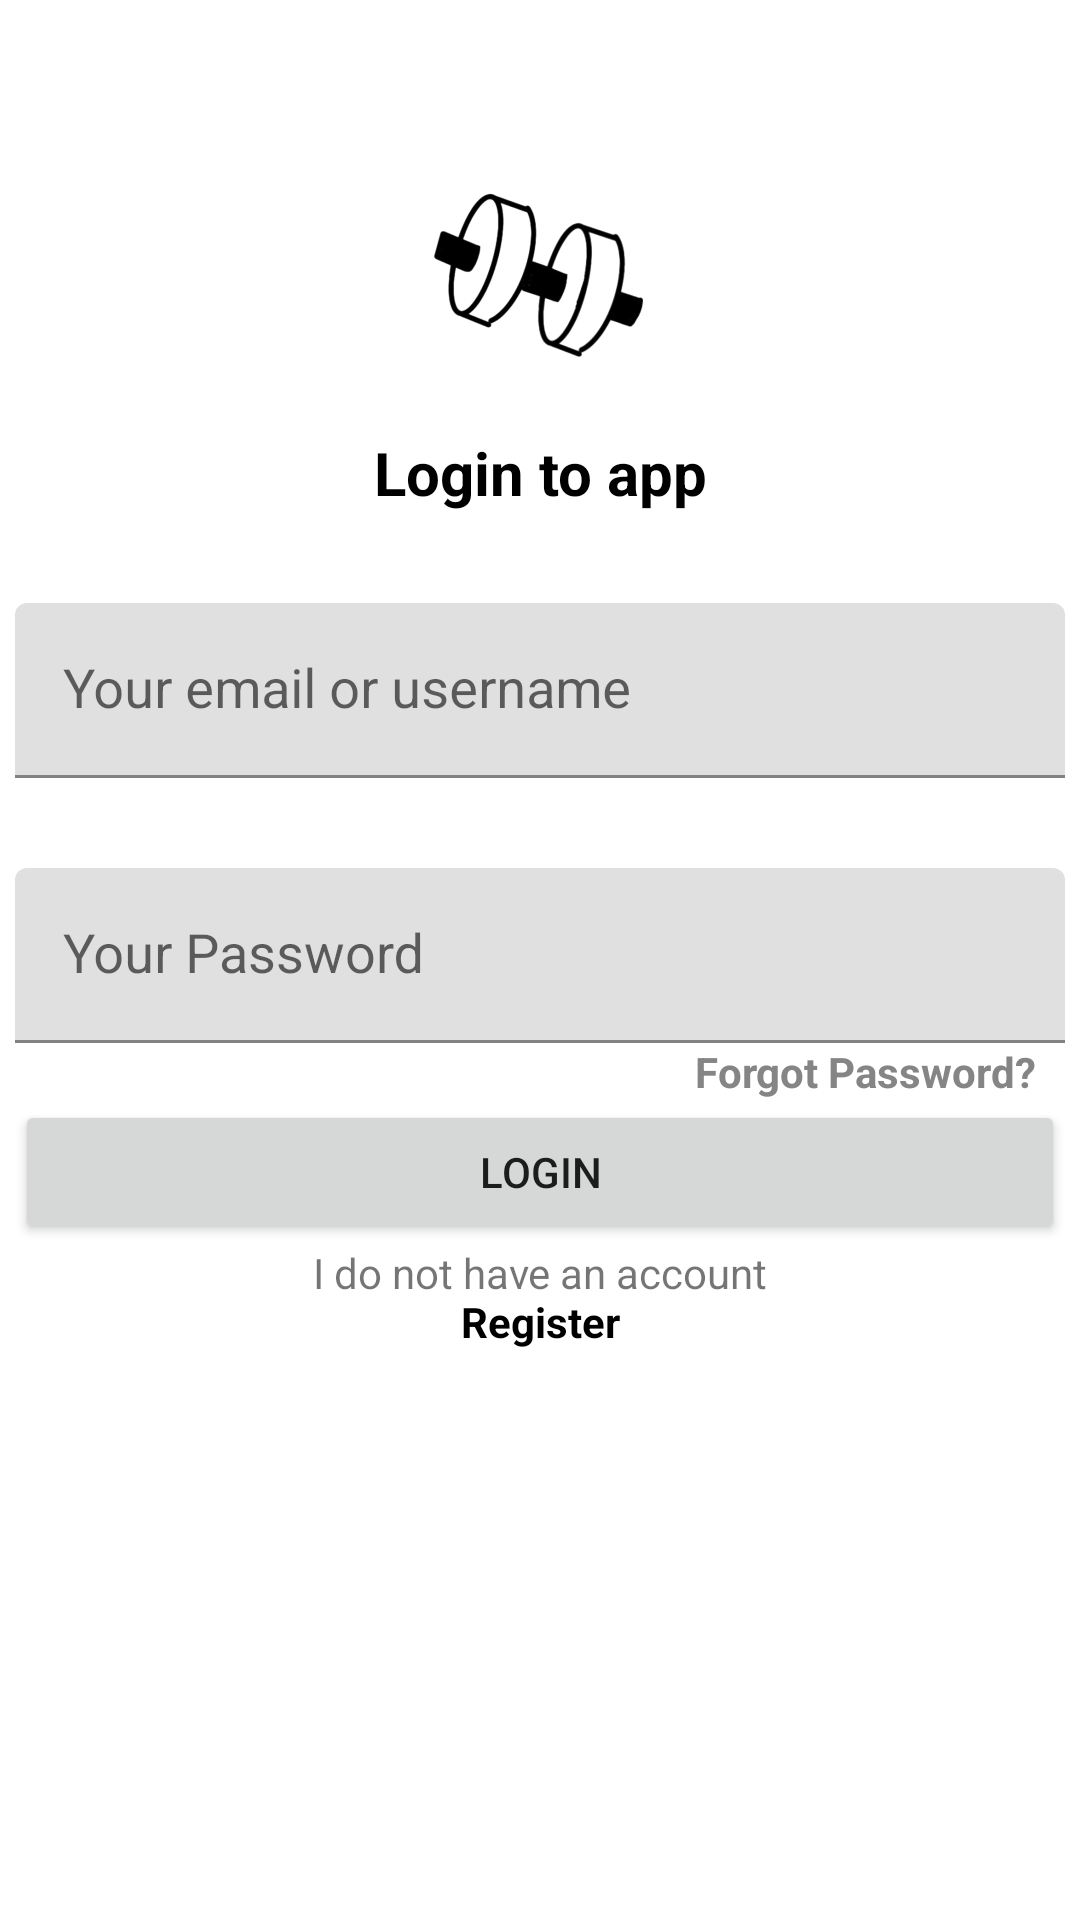

Produce the Android XML layout that renders to this screen, including the resource entries it uses.
<!-- AndroidManifest.xml: application theme AppTheme -->
<!-- res/layout/activity_login.xml -->
<?xml version="1.0" encoding="utf-8"?>
<ScrollView
    xmlns:android="http://schemas.android.com/apk/res/android"
    xmlns:app="http://schemas.android.com/apk/res-auto"
    xmlns:tools="http://schemas.android.com/tools"
    android:layout_width="match_parent"
    android:layout_height="match_parent"
    tools:context=".login">

    <LinearLayout
        android:layout_width="match_parent"
        android:layout_height="wrap_content"
        android:orientation="vertical"
        android:paddingHorizontal="5sp">

        <ImageView
            android:id="@+id/appIcon"
            android:layout_width="match_parent"
            android:layout_height="wrap_content"
            android:layout_marginTop="36dp"
            android:clickable="true"
            android:focusable="true"
            app:layout_constraintEnd_toEndOf="parent"
            app:layout_constraintStart_toStartOf="parent"
            app:layout_constraintTop_toTopOf="parent"
            app:srcCompat="@mipmap/app_icon"
            android:contentDescription="@string/app_icon" />

        <TextView
            android:id="@+id/login_sub_title"
            android:layout_width="match_parent"
            android:layout_height="wrap_content"
            android:text="@string/login_title"
            android:textAlignment="center"
            android:textStyle="bold"
            android:textColor="@color/colorText"
            android:textSize="20sp"
            app:layout_constraintEnd_toEndOf="parent"
            app:layout_constraintStart_toStartOf="parent"
            app:layout_constraintTop_toBottomOf="@id/appIcon"/>

        <com.google.android.material.textfield.TextInputLayout
            android:id="@+id/til_email"
            android:layout_width="match_parent"
            android:layout_height="wrap_content"
            android:paddingTop="30dp"
            android:hint="@string/login_email"
            app:layout_constraintEnd_toEndOf="parent"
            app:layout_constraintStart_toStartOf="parent"
            app:layout_constraintTop_toBottomOf="@+id/login_sub_title"
            app:startIconDrawable="@drawable/ic_circle_account">

            <com.google.android.material.textfield.TextInputEditText
                android:id="@+id/et_email"
                android:layout_width="match_parent"
                android:layout_height="wrap_content"
                style="@style/Widget.AppCompat.EditText" />
        </com.google.android.material.textfield.TextInputLayout>

        <com.google.android.material.textfield.TextInputLayout
            android:id="@+id/til_password"
            android:layout_width="match_parent"
            android:layout_height="wrap_content"
            android:paddingTop="30dp"
            android:hint="@string/login_password"
            app:layout_constraintEnd_toEndOf="parent"
            app:layout_constraintStart_toStartOf="parent"
            app:layout_constraintTop_toBottomOf="@+id/til_email"
            app:startIconDrawable="@drawable/ic_lock">

            <com.google.android.material.textfield.TextInputEditText
                android:id="@+id/et_password"
                android:layout_width="match_parent"
                android:layout_height="wrap_content"
                style="@style/Widget.AppCompat.EditText" />
        </com.google.android.material.textfield.TextInputLayout>

        <TextView
            android:id="@+id/tv_forgot_pw"
            android:layout_width="match_parent"
            android:layout_height="wrap_content"
            android:text="@string/forgot_pw"
            android:textAlignment="textEnd"
            android:textColor="@color/colorPrimaryDark"
            android:textStyle="bold"
            android:paddingEnd="10sp"
            app:layout_constraintEnd_toEndOf="parent"
            app:layout_constraintStart_toStartOf="parent"
            app:layout_constraintTop_toBottomOf="@id/til_password"
            tools:ignore="RtlSymmetry" />

        <Button
            android:id="@+id/btn_login"
            android:layout_width="match_parent"
            android:layout_height="wrap_content"
            android:text="@string/btn_login"
            app:layout_constraintBottom_toTopOf="@id/tv_no_account"
            app:layout_constraintEnd_toEndOf="parent"
            app:layout_constraintStart_toStartOf="parent"
            />

        <TextView
            android:id="@+id/tv_no_account"
            android:layout_width="match_parent"
            android:layout_height="wrap_content"
            android:paddingBottom="30dp"
            android:text="@string/No_account"
            android:textAlignment="center"
            app:layout_constraintBottom_toBottomOf="parent"
            app:layout_constraintEnd_toEndOf="parent"
            app:layout_constraintStart_toStartOf="parent"
            />


    </LinearLayout>

</ScrollView>
<!-- resources referenced by this layout -->
<resources>
  <color name="colorPrimaryDark">#858585</color>
  <color name="colorText">#000000</color>
  <!-- mipmap app_icon: png bitmap (mipmap-hdpi, 7030 bytes) -->
  <string name="No_account">I do not have an account<font color="#000000"><b>\nRegister</b></font>
      </string>
  <string name="app_icon">App Icon</string>
  <string name="btn_login">Login</string>
  <string name="forgot_pw">Forgot Password?</string>
  <string name="login_email">Your email or username</string>
  <string name="login_password">Your Password </string>
  <string name="login_title">Login to app</string>
</resources>
